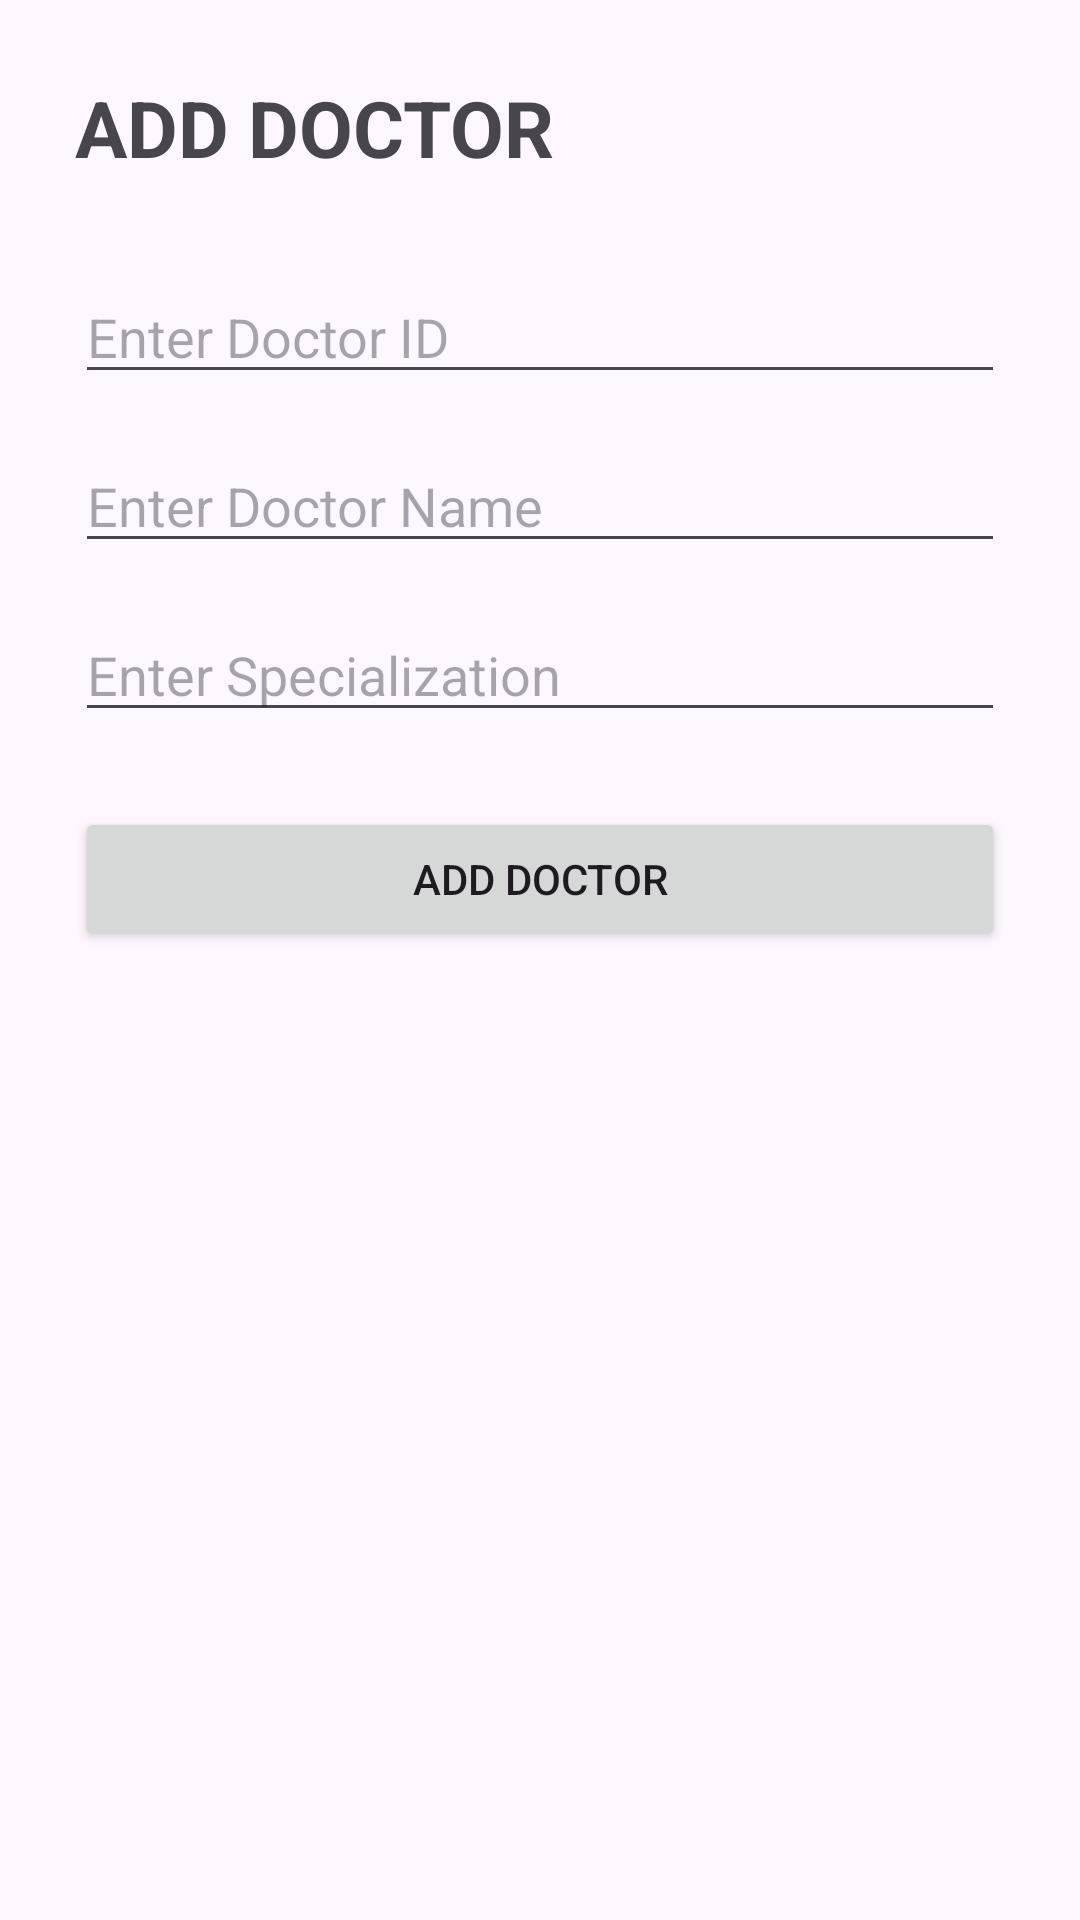

This screen was rendered from an Android layout file. Write that file and the resources it references.
<!-- AndroidManifest.xml: application theme Theme.HospitalPatient -->
<!-- res/layout/activity_add_doctor.xml -->
<?xml version="1.0" encoding="utf-8"?>
<ScrollView
    xmlns:android="http://schemas.android.com/apk/res/android"
    android:layout_width="match_parent"
    android:layout_height="match_parent">

    <LinearLayout
        android:layout_width="match_parent"
        android:layout_height="wrap_content"
        android:orientation="vertical"
        android:padding="25dp">

        <TextView
            android:layout_width="wrap_content"
            android:layout_height="wrap_content"
            android:text="ADD DOCTOR"
            android:textSize="26sp"
            android:textStyle="bold"
            android:layout_marginBottom="30dp"/>

        <EditText
            android:id="@+id/etDoctorId"
            android:layout_width="match_parent"
            android:layout_height="wrap_content"
            android:hint="Enter Doctor ID"
            android:inputType="text"
            android:layout_marginBottom="15dp"/>

        <EditText
            android:id="@+id/etDoctorName"
            android:layout_width="match_parent"
            android:layout_height="wrap_content"
            android:hint="Enter Doctor Name"
            android:inputType="textPersonName"
            android:layout_marginBottom="15dp"/>

        <EditText
            android:id="@+id/etSpecialization"
            android:layout_width="match_parent"
            android:layout_height="wrap_content"
            android:hint="Enter Specialization"
            android:inputType="text"
            android:layout_marginBottom="25dp"/>

        <Button
            android:id="@+id/btnAddDoctor"
            android:layout_width="match_parent"
            android:layout_height="wrap_content"
            android:text="ADD DOCTOR"/>

    </LinearLayout>

</ScrollView>
<!-- resources referenced by this layout -->
<resources>
  <style name="Theme.HospitalPatient" parent="Base.Theme.HospitalPatient" />
  <style name="Base.Theme.HospitalPatient" parent="Theme.Material3.DayNight.NoActionBar">
          
          
      </style>
</resources>
